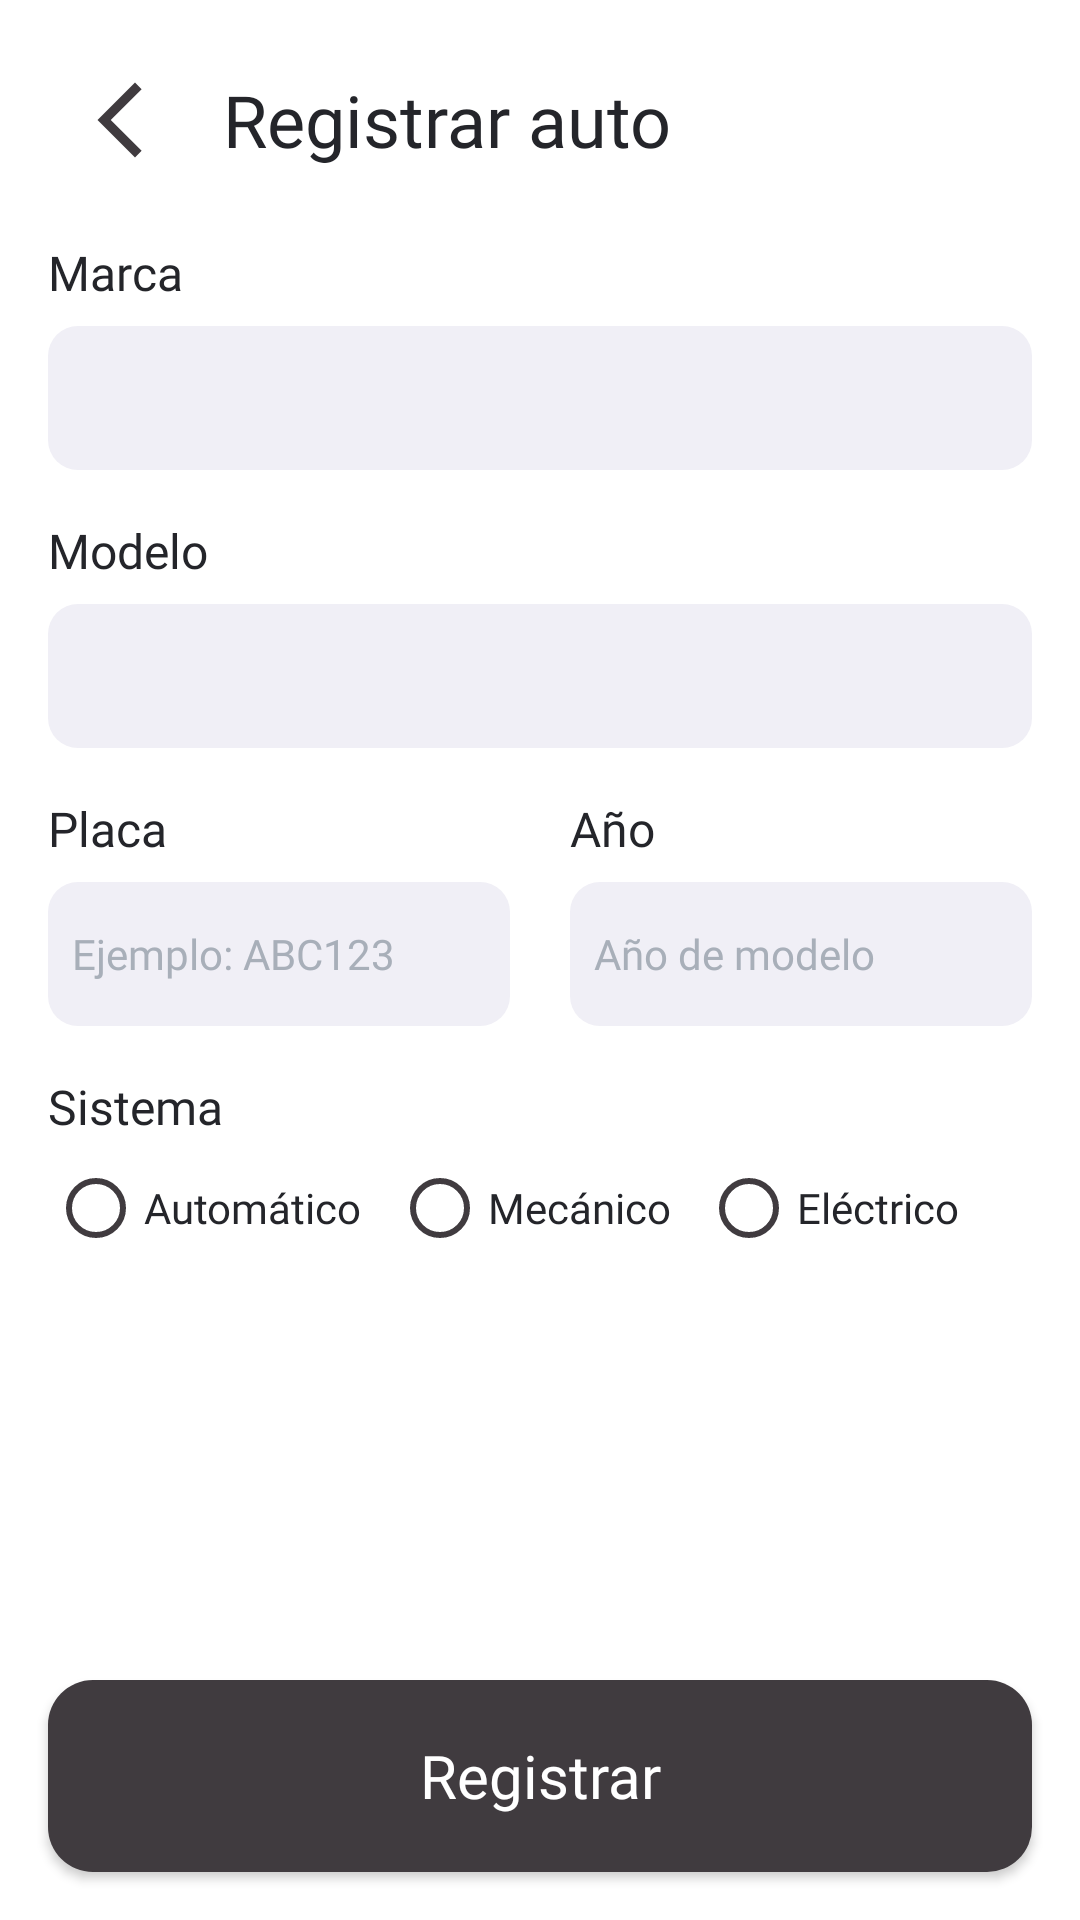

The Android layout XML behind this screen, and the referenced resources:
<!-- AndroidManifest.xml: application theme Theme.AppCompat.NoActionBar -->
<!-- res/layout/activity_registro_car.xml -->
<?xml version="1.0" encoding="utf-8"?>
<androidx.constraintlayout.widget.ConstraintLayout
    xmlns:android="http://schemas.android.com/apk/res/android"
    xmlns:app="http://schemas.android.com/apk/res-auto"
    xmlns:tools="http://schemas.android.com/tools"
    android:id="@+id/main"
    android:layout_width="match_parent"
    android:layout_height="match_parent"
    tools:context=".views.RegistroMantenimientoActivity"
    android:background="@color/back_layout">

    <LinearLayout
        android:id="@+id/linearLayout"
        android:layout_width="0dp"
        android:layout_height="wrap_content"
        android:gravity="center_vertical"
        android:orientation="horizontal"
        android:layout_marginStart="16dp"
        android:layout_marginEnd="16dp"
        android:layout_marginTop="16dp"
        app:layout_constraintEnd_toEndOf="parent"
        app:layout_constraintStart_toStartOf="parent"
        app:layout_constraintTop_toTopOf="parent"> <ImageButton
        android:id="@+id/Atras_main"
        android:layout_width="48dp"
        android:layout_height="48dp"
        android:padding="9dp"
        android:background="@android:color/transparent"
        android:contentDescription="@string/descripcion_flecha"
        app:srcCompat="@drawable/ic_arrow"
        android:scaleType="fitCenter" />

        <TextView
            android:id="@+id/textView"
            android:layout_width="wrap_content"
            android:layout_height="35dp"
            android:layout_marginStart="10dp"
            android:fontFamily="@font/technor_semibold"
            android:text="@string/registrar_car"
            android:gravity="center"
            android:textColor="@color/front_layout_primary"
            android:textSize="24sp"
            tools:ignore="TextSizeCheck" />
    </LinearLayout>

    <ScrollView
        android:id="@+id/formScrollView"
        android:layout_width="0dp"
        android:layout_height="0dp"
        android:layout_marginStart="16dp"
        android:layout_marginEnd="16dp"
        android:layout_marginTop="16dp"
        app:layout_constraintTop_toBottomOf="@+id/linearLayout"
        app:layout_constraintBottom_toTopOf="@+id/BtnRegistrar"
        app:layout_constraintStart_toStartOf="parent"
        app:layout_constraintEnd_toEndOf="parent">

        <LinearLayout
            android:layout_width="match_parent"
            android:layout_height="wrap_content"
            android:orientation="vertical"
            android:paddingBottom="16dp">

            <LinearLayout
            android:id="@+id/LayoutMarca"
            android:layout_width="match_parent"
            android:layout_height="wrap_content"
            android:orientation="vertical"
            android:layout_marginBottom="16dp">

                <TextView
                android:id="@+id/textView1"
                android:layout_width="wrap_content"
                android:layout_height="wrap_content"
                android:layout_marginBottom="7dp"
                android:fontFamily="@font/technor_semibold"
                android:text="@string/marca_man"
                android:textColor="@color/front_layout_primary"
                android:textSize="16sp" />

                <Spinner
                    android:id="@+id/Marca"
                    android:layout_width="match_parent"
                    android:layout_height="48dp"
                    android:background="@drawable/item_style"
                    android:spinnerMode="dropdown"
                    android:ems="15"
                    android:fontFamily="@font/technor_regular"
                    android:hint="@string/hint_marca"
                    android:textColor="@color/colorEnd2"
                    android:textColorHint="@color/colorHolder"
                    android:textSize="14sp" />
            </LinearLayout>

            <LinearLayout
                android:id="@+id/LayoutModelo"
                android:layout_width="match_parent"
                android:layout_height="wrap_content"
                android:orientation="vertical"
                android:layout_marginBottom="16dp">

                <TextView
                    android:id="@+id/textView2"
                    android:layout_width="wrap_content"
                    android:layout_height="wrap_content"
                    android:layout_marginBottom="7dp"
                    android:fontFamily="@font/technor_semibold"
                    android:text="@string/modelo_man"
                    android:textColor="@color/front_layout_primary"
                    android:textSize="16sp" />

                <Spinner
                    android:id="@+id/Modelo"
                    android:layout_width="match_parent"
                    android:layout_height="48dp"
                    android:background="@drawable/item_style"
                    android:spinnerMode="dropdown"
                    android:ems="10"
                    android:fontFamily="@font/technor_regular"
                    android:hint='@string/hint_modelo'
                    android:textColor="@color/colorEnd2"
                    android:textColorHint="@color/colorHolder"
                    android:textSize="14sp" />
            </LinearLayout>

            <LinearLayout
                android:id="@+id/Placa_año"
                android:layout_width="match_parent"
                android:layout_height="wrap_content"
                android:baselineAligned="false"
                android:orientation="horizontal"
                android:gravity="start"
                android:layout_marginBottom="16dp">

                <LinearLayout
                    android:layout_width="0dp"
                    android:layout_height="wrap_content"
                    android:layout_weight="1"
                    android:orientation="vertical">

                    <TextView
                        android:id="@+id/textView3"
                        android:layout_width="wrap_content"
                        android:layout_height="wrap_content"
                        android:layout_marginBottom="7dp"
                        android:fontFamily="@font/technor_semibold"
                        android:text="@string/placa_man"
                        android:textColor="@color/front_layout_primary"
                        android:textSize="16sp" />

                    <EditText
                        android:id="@+id/Placa"
                        android:layout_width="match_parent"
                        android:layout_height="48dp"
                        android:layout_marginEnd="10dp"
                        android:autofillHints=""
                        android:background="@drawable/item_style"
                        android:padding="8dp"
                        android:maxLength="6"
                        android:fontFamily="@font/technor_regular"
                        android:hint="@string/hint_placa"
                        android:inputType="textCapCharacters"
                        android:digits="abcdefghijklmnñopqrstuvwxyzABCDEFGHIJKLMNÑOPQRSTUVWXYZ0123456789"
                        android:textColor="@color/colorEnd2"
                        android:textColorHint="@color/colorHolder"
                        android:textSize="14sp" />
                </LinearLayout>

                <LinearLayout
                    android:layout_width="0dp"
                    android:layout_height="wrap_content"
                    android:layout_weight="1"
                    android:orientation="vertical">

                    <TextView
                        android:id="@+id/textView4"
                        android:layout_width="wrap_content"
                        android:layout_height="wrap_content"
                        android:layout_marginStart="10dp"
                        android:layout_marginBottom="7dp"
                        android:fontFamily="@font/technor_semibold"
                        android:text="@string/año"
                        android:textColor="@color/front_layout_primary"
                        android:textSize="16sp" />
                    <EditText
                        android:id="@+id/Anio"
                        android:layout_width="match_parent"
                        android:layout_height="48dp"
                        android:layout_marginStart="10dp"
                        android:autofillHints=""
                        android:background="@drawable/item_style"
                        android:padding="8dp"
                        android:maxLength="4"
                        android:fontFamily="@font/technor_regular"
                        android:hint='@string/hint_año'
                        android:inputType="number"
                        android:textColor="@color/colorEnd2"
                        android:textColorHint="@color/colorHolder"
                        android:textSize="14sp" />
                </LinearLayout>
            </LinearLayout>

            <TextView
                android:id="@+id/textView5"
                android:layout_width="match_parent"
                android:layout_height="wrap_content"
                android:fontFamily="@font/technor_semibold"
                android:text="@string/sistema"
                android:textAlignment="textStart"
                android:textColor="@color/front_layout_primary"
                android:textSize="16sp"
                android:layout_marginBottom="7dp"/>

            <RadioGroup
                android:id="@+id/radioGroupSistema"
                android:layout_width="match_parent"
                android:layout_height="wrap_content"
                android:orientation="horizontal"
                android:layout_marginBottom="16dp">

                <RadioButton
                    android:id="@+id/radioAutomatico"
                    android:layout_width="wrap_content"
                    android:layout_height="wrap_content"
                    android:layout_marginEnd="10dp"
                    android:text="Automático"
                    android:fontFamily="@font/technor_regular"
                    android:textColor="@color/front_layout_primary"
                    android:buttonTint="@color/colorEnd2" />

                <RadioButton
                    android:id="@+id/radioMecanico"
                    android:layout_width="wrap_content"
                    android:layout_height="wrap_content"
                    android:layout_marginEnd="10dp"
                    android:text="Mecánico"
                    android:fontFamily="@font/technor_regular"
                    android:textColor="@color/front_layout_primary"
                    android:buttonTint="@color/colorEnd2" />

                <RadioButton
                    android:id="@+id/radioEléctrico"
                    android:layout_width="wrap_content"
                    android:layout_height="wrap_content"
                    android:text="Eléctrico"
                    android:fontFamily="@font/technor_regular"
                    android:textColor="@color/front_layout_primary"
                    android:buttonTint="@color/colorEnd2" />
            </RadioGroup>

        </LinearLayout>
    </ScrollView>

    <Button
        android:id="@+id/BtnRegistrar"
        android:layout_width="0dp"
        android:layout_height="64dp"
        android:layout_marginStart="16dp"
        android:layout_marginEnd="16dp"
        android:layout_marginBottom="16dp"
        android:background="@drawable/button_registrar"
        android:fontFamily="@font/technor_semibold"
        android:text="@string/bttmregistrar"
        android:textAllCaps="false"
        android:textColor="@color/back_layout"
        android:textSize="20sp"
        app:layout_constraintBottom_toBottomOf="parent"
        app:layout_constraintEnd_toEndOf="parent"
        app:layout_constraintStart_toStartOf="parent" />
</androidx.constraintlayout.widget.ConstraintLayout>
<!-- resources referenced by this layout -->
<resources>
  <color name="back_layout">#ffffff</color>
  <color name="colorEnd2">#403B3F</color>
  <color name="colorHolder">#A8AFB9</color>
  <color name="front_layout_primary">#24252a</color>
  <!-- drawable button_registrar (drawable) -->
  <?xml version="1.0" encoding="utf-8"?>
  <shape xmlns:android="http://schemas.android.com/apk/res/android">
      <corners android:radius="15dp" />
      <solid android:color="@color/colorEnd2" />
  </shape>
  <!-- drawable ic_arrow (drawable) -->
  <vector xmlns:android="http://schemas.android.com/apk/res/android" android:height="24dp" android:tint="@color/colorEnd2" android:viewportHeight="24" android:viewportWidth="24" android:width="24dp">
        
      <path android:fillColor="@android:color/white" android:pathData="M17.77,3.77l-1.77,-1.77l-10,10l10,10l1.77,-1.77l-8.23,-8.23z"/>
      
  </vector>
  <!-- drawable item_style (drawable) -->
  <?xml version="1.0" encoding="utf-8"?>
  <shape xmlns:android="http://schemas.android.com/apk/res/android"
      android:shape="rectangle">
      <solid android:color="@color/colorStart2" />
      <corners android:radius="10dp" />
  </shape>
  <string name="bttmregistrar">Registrar</string>
  <string name="descripcion_flecha">Flecha que indica la dirección hacia atras</string>
  <string name="hint_marca">Ejm: Toyota, Honda</string>
  <string name="hint_modelo">Ejm: Corolla, Civic</string>
  <string name="hint_placa">Ejemplo: ABC123</string>
  <string name="marca_man">Marca</string>
  <string name="modelo_man">Modelo</string>
  <string name="placa_man">Placa</string>
  <string name="registrar_car">Registrar auto</string>
  <string name="sistema">Sistema</string>
  <color name="colorStart2">#F0EFF6</color>
</resources>
